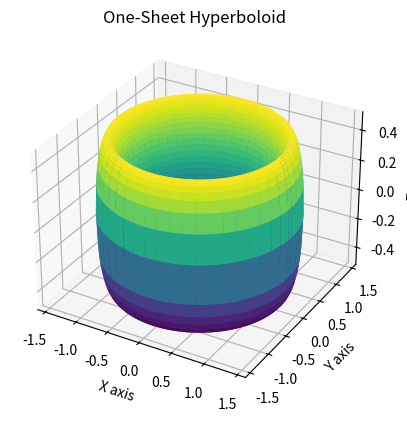

This chart was generated by the following Python code:
import numpy as np
import matplotlib.pyplot as plt
from mpl_toolkits.mplot3d import Axes3D

# 参数范围
u = np.linspace(0, 2 * np.pi, 100)
v = np.linspace(-1, 1, 100)
U, V = np.meshgrid(u, v)

# 旋转单叶双曲面的参数方程
X = np.sqrt(1 + V**2) * np.cos(U)
Y = np.sqrt(1 + V**2) * np.sin(U)
Z = V * np.sqrt(1 - V**2)

# 创建3D图形
fig = plt.figure()
ax = fig.add_subplot(111, projection='3d')

# 绘制旋转单叶双曲面
ax.plot_surface(X, Y, Z, cmap='viridis')

# 设置图形属性
ax.set_xlabel('X axis')
ax.set_ylabel('Y axis')
ax.set_zlabel('Z axis')
ax.set_title('One-Sheet Hyperboloid')

# 显示图形
plt.show()